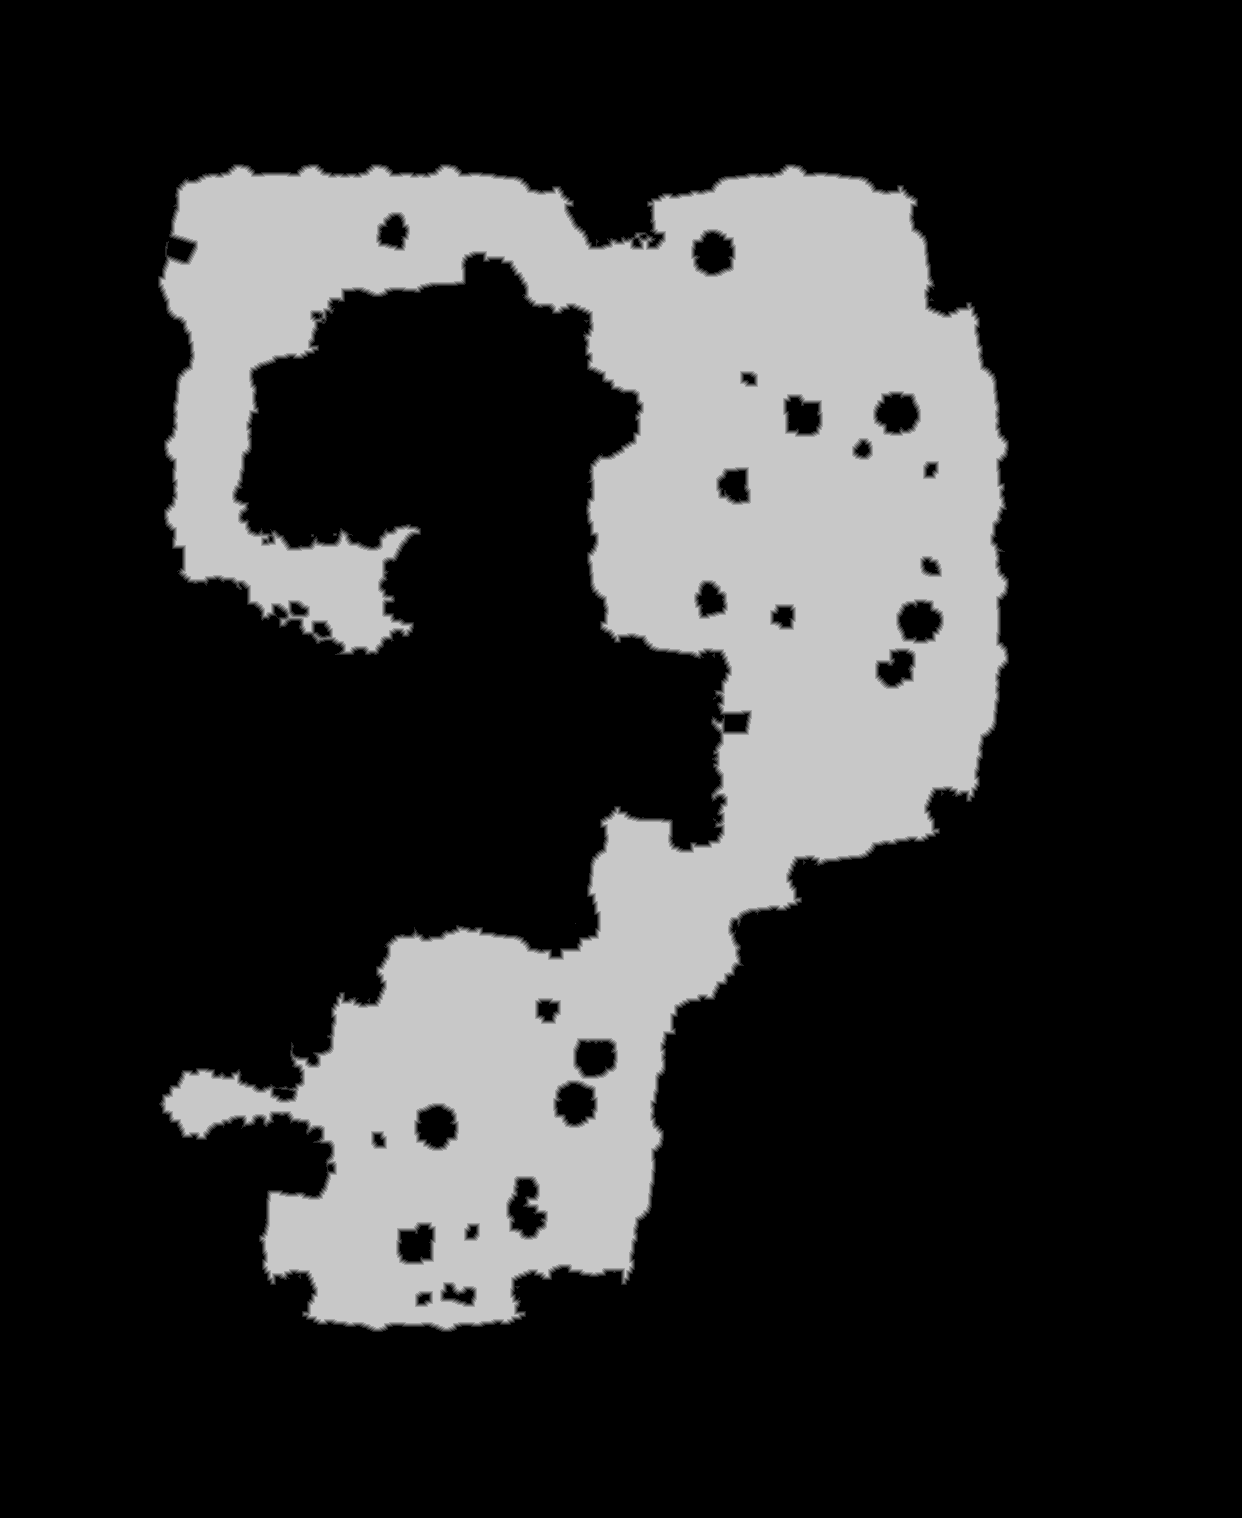

Data behind this chart, as committed beside it:
base	0x2ad98a40000
origin	0x7320010
stride	621
width	1242
height	1518
nibble	0	1425527
nibble	1	12191
nibble	2	11805
nibble	3	11694
nibble	4	11501
nibble	5	412638
